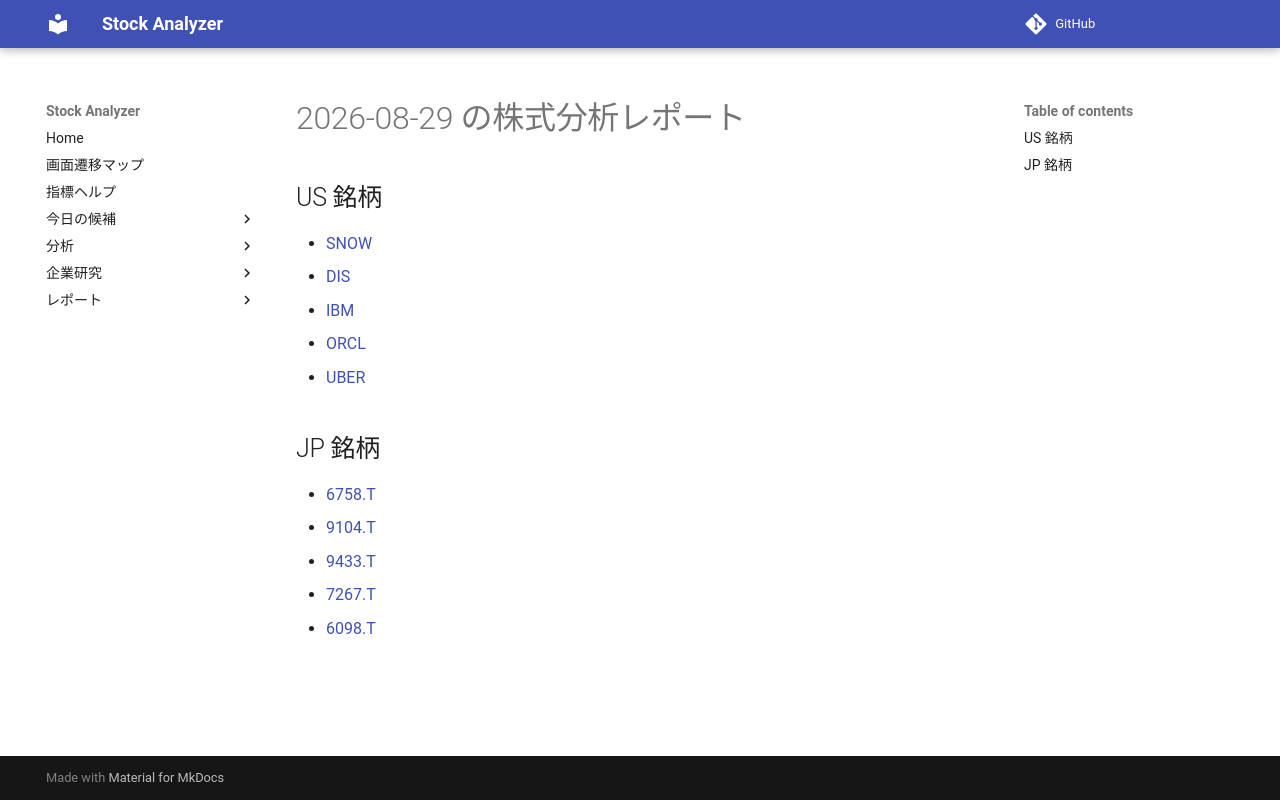

repository: Yumi-note/Making-APP · page: reports/2026-08-29/185215/index.html · generator: mkdocs

# 2026-08-29 の株式分析レポート

## US 銘柄

- [SNOW](SNOW.md)
- [DIS](DIS.md)
- [IBM](IBM.md)
- [ORCL](ORCL.md)
- [UBER](UBER.md)

## JP 銘柄

- [6758.T](6758_T.md)
- [9104.T](9104_T.md)
- [9433.T](9433_T.md)
- [7267.T](7267_T.md)
- [6098.T](6098_T.md)
